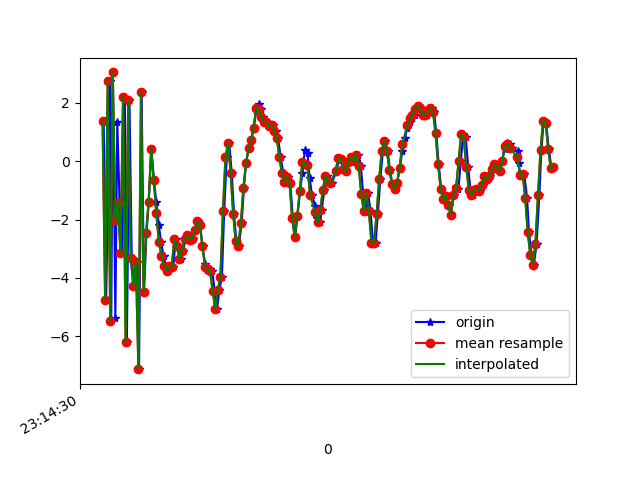

The data file committed next to this chart (first rows):
1617837270569, 532914125994611, 1.3580604, 3.8709018, 8.200586
1617837270588, 532914145225381, -4.759, 2.198, -6.944
1617837270618, 532914164456151, 2.742, 3.556, 6.65
1617837270628, 532914183686921, -5.487, 1.746, -3.326
1617837270640, 532914202917691, 3.035, 2.997, 1.087
1617837270660, 532914222148461, -5.373, 1.468, 4.049
1617837270675, 532914241379231, 1.337, 2.323, -6.271
1617837270693, 532914260610001, -1.422, 1.559, 9.661
1617837270713, 532914279840771, -3.152, 0.6528, -7.912
1617837270734, 532914299071541, 2.211, 1.822, 6.879
1617837270750, 532914318302311, -6.207, -0.01965, -0.5437
1617837270770, 532914337533081, 2.1, 1.304, -3.399
1617837270788, 532914356763851, -3.316, 0.2492, 9.59
1617837270807, 532914375994621, -4.265, -0.5375, -6.992
1617837270829, 532914395225391, -3.45, -0.1509, 10.55
1617837270845, 532914414456161, -7.121, -1.264, -5.479
1617837270865, 532914433686931, 2.351, 0.7648, 1.351
1617837270884, 532914452917701, -4.482, -0.1378, 8.042
1617837270903, 532914472148471, -2.475, 0.5072, -7.81
1617837270921, 532914491379241, -1.385, 1.318, -3.691
1617837270941, 532914510610011, 0.4268, 1.823, 2.971
1617837270962, 532914529840781, -0.6633, 1.619, 0.4493
1617837270980, 532914549071551, -1.4, 1.186, 0.5275
1617837270999, 532914568302321, -2.174, 1.237, 0.2219
1617837271017, 532914587533091, -2.778, 1.48, -0.2147
1617837271036, 532914606763861, -3.231, 1.312, -0.4498
1617837271055, 532914625994631, -3.595, 1.456, -0.6697
1617837271072, 532914645225401, -3.769, 2.062, -1.071
1617837271093, 532914664456171, -3.597, 2.623, -1.258
1617837271112, 532914683686941, -3.621, 3.5, -1.112
1617837271131, 532914702917711, -2.676, 3.179, -1.201
1617837271150, 532914722148481, -2.894, 3.373, -1.109
1617837271169, 532914741379251, -3.339, 3.634, -1.207
1617837271188, 532914760610021, -3.061, 3.993, -1.327
1617837271209, 532914779840791, -2.664, 4.309, -1.291
1617837271226, 532914799071561, -2.534, 4.481, -1.223
1617837271245, 532914818302331, -2.685, 4.651, -1.107
1617837271264, 532914837533101, -2.664, 4.689, -0.986
1617837271285, 532914856763871, -2.353, 4.84, -0.9524
1617837271305, 532914875994641, -2.054, 5.054, -0.8884
1617837271322, 532914895225411, -2.191, 4.999, -0.8543
1617837271341, 532914914456181, -2.921, 4.846, -0.7807
1617837271361, 532914933686951, -3.522, 4.683, -0.8098
1617837271377, 532914952917721, -3.713, 4.465, -0.8937
1617837271397, 532914972148491, -3.695, 4.421, -0.8048
1617837271417, 532914991379261, -3.764, 4.124, -0.5485
1617837271436, 532915010610031, -4.455, 3.491, -0.3428
1617837271453, 532915029840801, -5.069, 2.843, -0.3873
1617837271473, 532915049071571, -4.407, 2.792, -0.2962
1617837271492, 532915068302341, -3.96, 3.808, -0.09465
1617837271510, 532915087533111, -1.707, 2.946, 0.3695
1617837271530, 532915106763881, 0.1359, 2.153, 0.8904
1617837271549, 532915125994651, 0.6191, 1.669, 1.461
1617837271569, 532915145225421, -0.402, 0.9068, 1.596
1617837271587, 532915164456191, -1.819, 0.3155, 1.345
1617837271605, 532915183686961, -2.741, 0.2101, 0.9086
1617837271625, 532915202917731, -2.89, 0.3787, 0.4762
1617837271647, 532915222148501, -2.107, 0.4667, 0.3498
1617837271664, 532915241379271, -0.9036, 0.137, 0.6443
1617837271681, 532915260610041, -0.05981, -0.2585, 0.9095
1617837271702, 532915279840811, 0.441, -0.6104, 1.424
... 124 more rows
